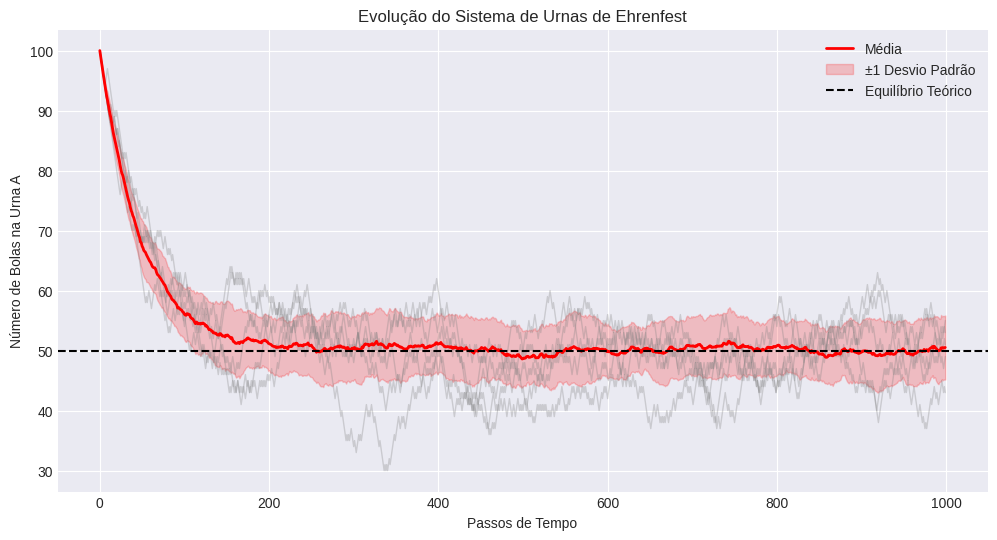
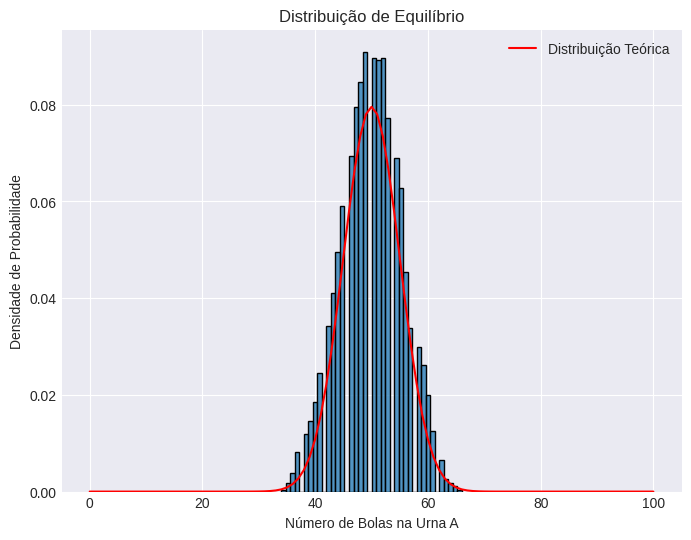
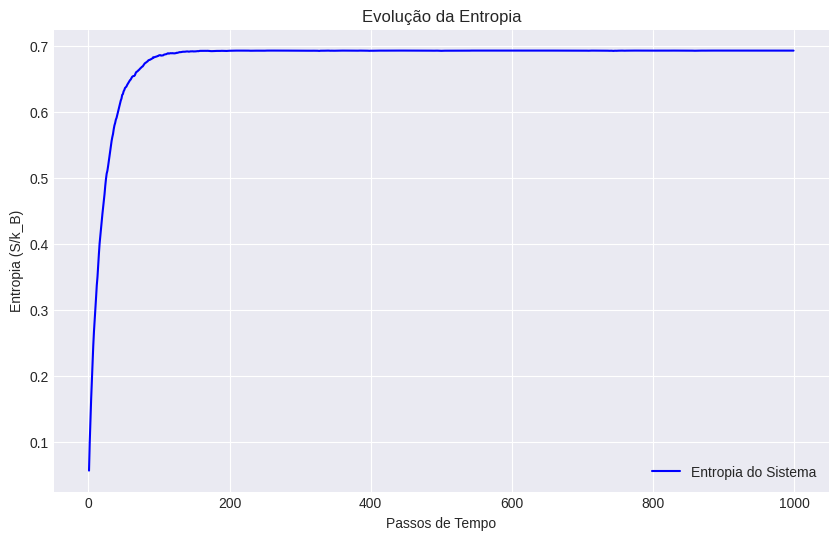

Write the Python code that produced these figures, in order.
#!/usr/bin/env python3
"""
Simulação da Urna de Ehrenfest:
- Sistema com N bolas distribuídas entre duas urnas (A e B)
- A cada passo, uma bola é escolhida aleatoriamente e movida para a outra urna
- Demonstra reversibilidade microscópica e convergência para equilíbrio
"""

import numpy as np
import matplotlib.pyplot as plt
from pathlib import Path
import seaborn as sns

# Configuração do matplotlib para estilo científico
plt.style.use('seaborn-v0_8-darkgrid')
RESULTS = Path('results/ehrenfest')
RESULTS.mkdir(parents=True, exist_ok=True)

def simulate_ehrenfest(n_balls=100, n_steps=1000, n_trials=10):
    """
    Simula múltiplas realizações da urna de Ehrenfest.
    
    Args:
        n_balls: Número total de bolas
        n_steps: Número de passos de tempo
        n_trials: Número de realizações independentes
    
    Returns:
        trajectories: Array (n_trials, n_steps) com número de bolas na urna A
    """
    trajectories = np.zeros((n_trials, n_steps))
    
    for trial in range(n_trials):
        # Começa com todas as bolas na urna A
        balls_in_a = n_balls
        trajectory = [balls_in_a]
        
        for step in range(n_steps-1):
            # Probabilidade de escolher bola da urna A
            p_choose_a = balls_in_a / n_balls
            
            # Move uma bola aleatoriamente
            if np.random.random() < p_choose_a:
                balls_in_a -= 1  # Bola sai de A
            else:
                balls_in_a += 1  # Bola entra em A
            
            trajectory.append(balls_in_a)
        
        trajectories[trial] = trajectory
    
    return trajectories

def plot_trajectories(trajectories, n_balls):
    """Plota trajetórias e estatísticas."""
    n_trials, n_steps = trajectories.shape
    t = np.arange(n_steps)
    
    # Plot 1: Trajetórias individuais e média
    fig, ax = plt.subplots(figsize=(12, 6))
    
    # Plotar algumas trajetórias individuais com transparência
    for traj in trajectories[:5]:
        ax.plot(t, traj, alpha=0.3, color='gray', linewidth=1)
    
    # Média e desvio padrão
    mean_traj = trajectories.mean(axis=0)
    std_traj = trajectories.std(axis=0)
    
    ax.plot(t, mean_traj, 'r-', label='Média', linewidth=2)
    ax.fill_between(t, mean_traj-std_traj, mean_traj+std_traj, 
                   color='r', alpha=0.2, label='±1 Desvio Padrão')
    
    # Valor de equilíbrio teórico
    eq_value = n_balls/2
    ax.axhline(y=eq_value, color='k', linestyle='--', 
               label='Equilíbrio Teórico')
    
    ax.set_xlabel('Passos de Tempo')
    ax.set_ylabel('Número de Bolas na Urna A')
    ax.set_title('Evolução do Sistema de Urnas de Ehrenfest')
    ax.legend()
    fig.savefig(RESULTS / 'trajectories.png', dpi=300, bbox_inches='tight')
    plt.close(fig)
    
    # Plot 2: Histograma da distribuição final
    fig, ax = plt.subplots(figsize=(8, 6))
    
    final_states = trajectories[:, -100:].flatten()  # últimos 100 passos
    sns.histplot(data=final_states, stat='density', ax=ax)
    
    # Distribuição binomial teórica
    x = np.arange(n_balls + 1)
    from scipy.stats import binom
    p = 0.5  # probabilidade no equilíbrio
    binom_dist = binom.pmf(x, n_balls, p)
    ax.plot(x, binom_dist, 'r-', label='Distribuição Teórica')
    
    ax.set_xlabel('Número de Bolas na Urna A')
    ax.set_ylabel('Densidade de Probabilidade')
    ax.set_title('Distribuição de Equilíbrio')
    ax.legend()
    fig.savefig(RESULTS / 'equilibrium_dist.png', dpi=300, bbox_inches='tight')
    plt.close(fig)
    
    # Plot 3: Evolução da entropia
    fig, ax = plt.subplots(figsize=(10, 6))
    
    # Calcular entropia para cada passo de tempo
    def entropy(p):
        """Entropia de Boltzmann."""
        return -p * np.log(p) - (1-p) * np.log(1-p)
    
    p_t = trajectories.mean(axis=0) / n_balls
    S_t = entropy(p_t)
    
    ax.plot(t, S_t, 'b-', label='Entropia do Sistema')
    ax.set_xlabel('Passos de Tempo')
    ax.set_ylabel('Entropia (S/k_B)')
    ax.set_title('Evolução da Entropia')
    ax.legend()
    fig.savefig(RESULTS / 'entropy.png', dpi=300, bbox_inches='tight')
    plt.close(fig)

def main():
    # Parâmetros da simulação
    N_BALLS = 100
    N_STEPS = 1000
    N_TRIALS = 50
    
    print(f"Simulando sistema com {N_BALLS} bolas por {N_STEPS} passos...")
    trajectories = simulate_ehrenfest(N_BALLS, N_STEPS, N_TRIALS)
    
    print("Gerando plots...")
    plot_trajectories(trajectories, N_BALLS)
    print(f"Plots salvos em {RESULTS}")

if __name__ == '__main__':
    main()
